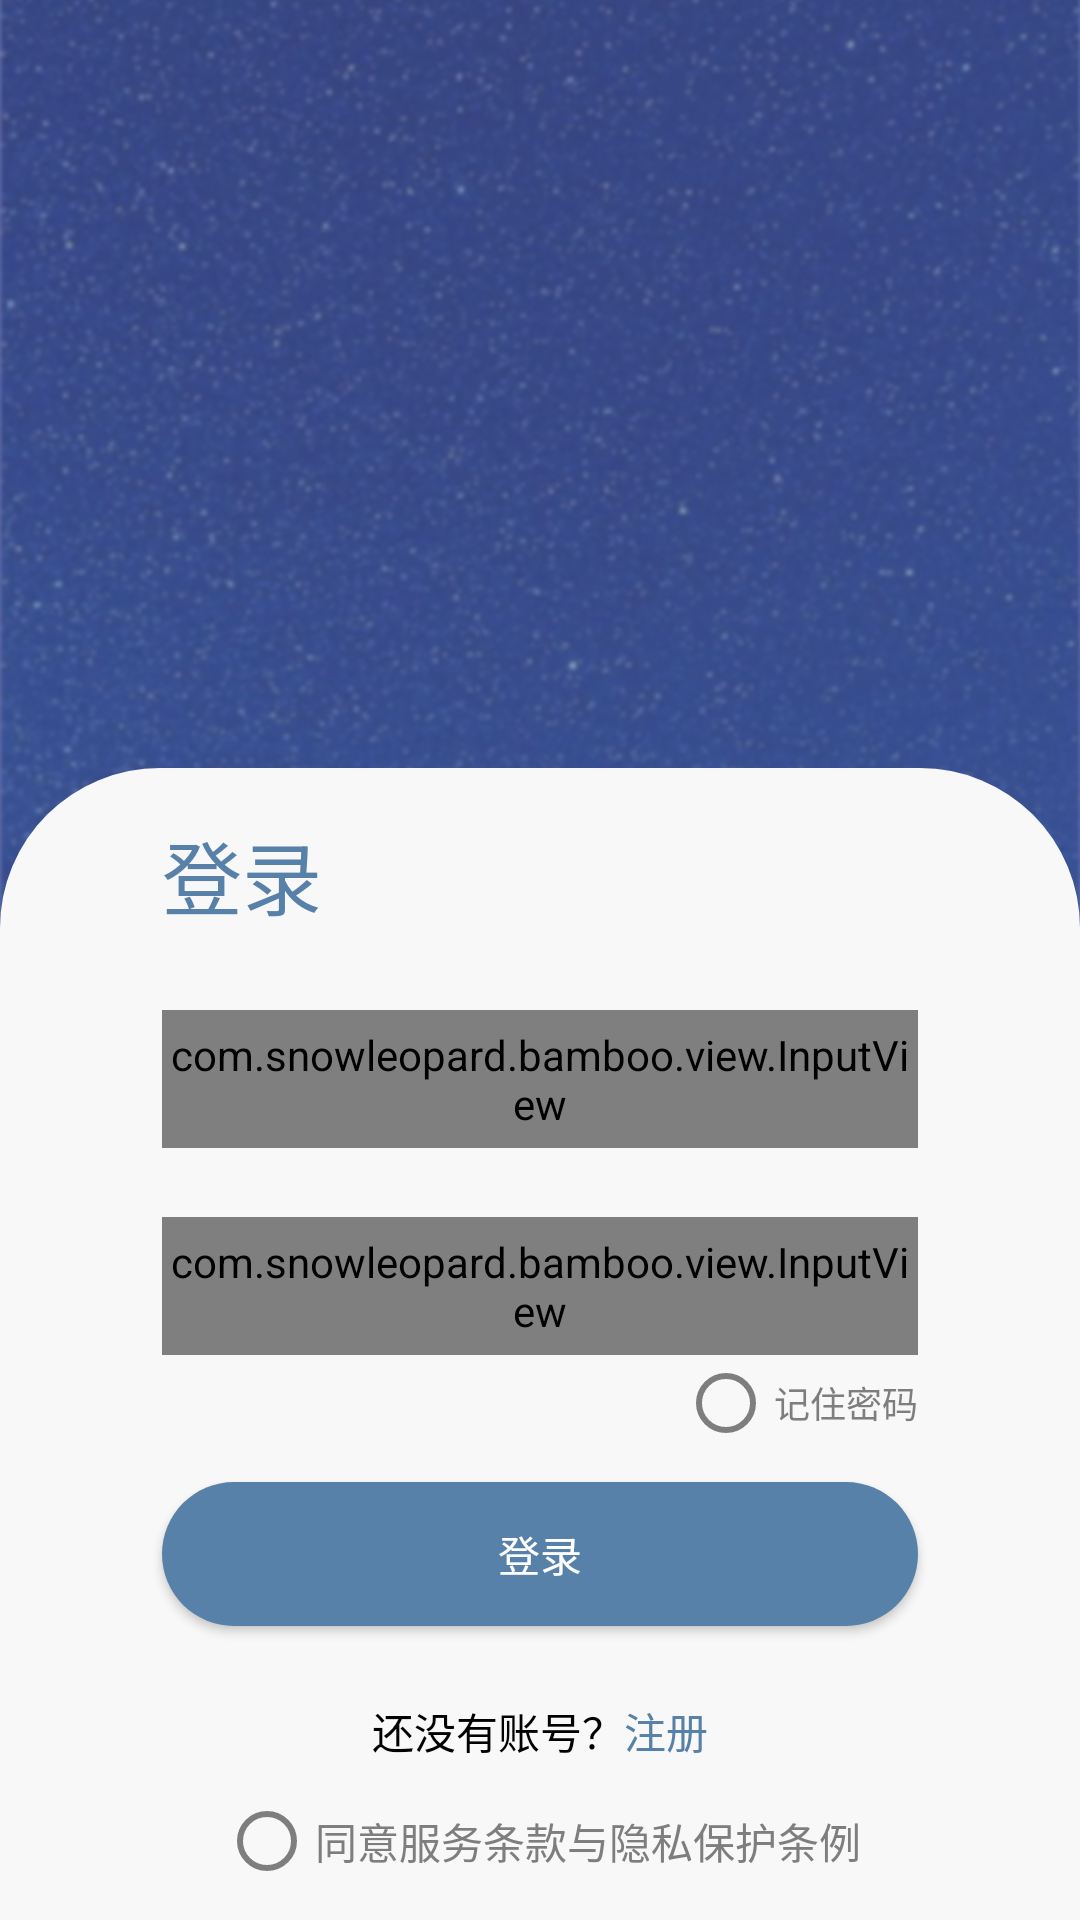

Produce the Android XML layout that renders to this screen, including the resource entries it uses.
<!-- AndroidManifest.xml: application theme MyAppTheme -->
<!-- res/layout/activity_login.xml -->
<?xml version="1.0" encoding="utf-8"?>
<androidx.constraintlayout.widget.ConstraintLayout xmlns:android="http://schemas.android.com/apk/res/android"
    xmlns:app="http://schemas.android.com/apk/res-auto"
    xmlns:tools="http://schemas.android.com/tools"
    android:layout_width="match_parent"
    android:layout_height="match_parent"
    android:background="@drawable/bg_main"
    tools:context=".UI.LoginActivity">

    <androidx.constraintlayout.widget.ConstraintLayout
        android:layout_width="match_parent"
        android:layout_height="0dp"

        app:layout_constraintHeight_default="spread"
        app:layout_constraintBottom_toBottomOf="parent"
        app:layout_constraintEnd_toEndOf="parent"
        app:layout_constraintStart_toStartOf="parent"
        android:background="@drawable/bg_semicircle"
        app:layout_constraintTop_toTopOf="@+id/guideline69">

        <TextView
            android:id="@+id/textView3"
            android:layout_width="wrap_content"
            android:layout_height="wrap_content"
            android:text="@string/login"
            android:textColor="@color/main_color"
            android:textSize="26.67sp"
            app:layout_constraintTop_toTopOf="parent"
            android:layout_marginTop="@dimen/marginSize"
            app:layout_constraintStart_toStartOf="@+id/guideline70" />

        <com.snowleopard.bamboo.view.InputView
            android:id="@+id/et_username"
            android:layout_width="0dp"
            android:layout_height="@dimen/edit_height"
            app:input_hint="@string/user_hint"
            app:input_icon="@drawable/user"
            app:is_password="false"
            app:layout_constraintEnd_toStartOf="@+id/guideline71"
            app:layout_constraintStart_toStartOf="@+id/guideline70"
            app:layout_constraintTop_toTopOf="@+id/guideline75" />

        <com.snowleopard.bamboo.view.InputView
            android:id="@+id/et_password"
            android:layout_width="0dp"
            android:layout_height="@dimen/edit_height"
            app:input_hint="@string/password_hint"
            app:input_icon="@drawable/password"
            app:is_password="true"
            app:layout_constraintEnd_toStartOf="@+id/guideline71"
            app:layout_constraintStart_toStartOf="@+id/guideline70"
            app:layout_constraintTop_toTopOf="@+id/guideline77" />

        <Button
            android:id="@+id/btn_login"
            android:layout_width="0dp"
            android:layout_height="wrap_content"
            android:background="@drawable/bg_btn_mark"
            android:text="@string/login"

            app:layout_constraintEnd_toStartOf="@+id/guideline71"
            app:layout_constraintStart_toStartOf="@+id/guideline70"
            app:layout_constraintTop_toTopOf="@+id/guideline78" />

    <CheckBox
        android:id="@+id/rb_remember_pwd"
        android:layout_width="wrap_content"
        android:layout_height="wrap_content"
        android:text="@string/remember_password"
        android:textSize="12sp"
        android:theme="@style/loginCheckBox"
        style="@style/Widget.AppCompat.CompoundButton.RadioButton"
        android:textColor="@color/text_dack_gray"
        app:layout_constraintEnd_toStartOf="@+id/guideline71"
        app:layout_constraintTop_toBottomOf="@+id/et_password"
        />


        <LinearLayout
            android:id="@+id/linearLayout2"
            android:layout_width="wrap_content"
            android:layout_height="wrap_content"
            android:orientation="horizontal"
            app:layout_constraintBottom_toBottomOf="parent"
            app:layout_constraintEnd_toStartOf="@+id/guideline71"
            app:layout_constraintStart_toStartOf="@+id/guideline70"
            app:layout_constraintTop_toBottomOf="@+id/btn_login"
            app:layout_constraintVertical_bias="0.32">

            <TextView
                android:layout_width="wrap_content"
                android:layout_height="wrap_content"
                android:text="@string/register_hint"
                android:textColor="@color/black" />

            <TextView
                android:id="@+id/tv_register"
                android:layout_width="wrap_content"
                android:layout_height="wrap_content"
                android:text="@string/register"
                android:textColor="@color/main_color" />

        </LinearLayout>

        <CheckBox
            android:id="@+id/cb_login_hint"
            style="@style/Widget.AppCompat.CompoundButton.RadioButton"
            android:layout_width="wrap_content"
            android:layout_height="wrap_content"
            android:text="@string/agreeProtocol"
            android:textColor="@color/text_dack_gray"
            android:theme="@style/loginCheckBox"
            app:layout_constraintBottom_toBottomOf="parent"
            app:layout_constraintEnd_toStartOf="@+id/guideline71"
            app:layout_constraintStart_toStartOf="@+id/guideline70"
            app:layout_constraintTop_toBottomOf="@+id/linearLayout2" />


        <androidx.constraintlayout.widget.Guideline
            android:id="@+id/guideline70"
            android:layout_width="wrap_content"
            android:layout_height="wrap_content"
            android:orientation="vertical"
            app:layout_constraintGuide_percent="0.15" />

        <androidx.constraintlayout.widget.Guideline
            android:id="@+id/guideline71"
            android:layout_width="wrap_content"
            android:layout_height="wrap_content"
            android:orientation="vertical"
            app:layout_constraintGuide_percent="0.85" />

        <androidx.constraintlayout.widget.Guideline
            android:id="@+id/guideline75"
            android:layout_width="wrap_content"
            android:layout_height="wrap_content"
            android:orientation="horizontal"
            app:layout_constraintGuide_percent="0.21" />

        <androidx.constraintlayout.widget.Guideline
            android:id="@+id/guideline77"
            android:layout_width="wrap_content"
            android:layout_height="wrap_content"
            android:orientation="horizontal"
            app:layout_constraintGuide_percent="0.39" />

        <androidx.constraintlayout.widget.Guideline
            android:id="@+id/guideline78"
            android:layout_width="wrap_content"
            android:layout_height="wrap_content"
            android:orientation="horizontal"
            app:layout_constraintGuide_percent="0.62" />
    </androidx.constraintlayout.widget.ConstraintLayout>

    <androidx.constraintlayout.widget.Guideline
        android:id="@+id/guideline69"
        android:layout_width="wrap_content"
        android:layout_height="wrap_content"
        android:orientation="horizontal"
        app:layout_constraintGuide_percent="0.4" />




</androidx.constraintlayout.widget.ConstraintLayout>
<!-- resources referenced by this layout -->
<resources>
  <color name="black">#FF000000</color>
  <color name="main_color">#5781A8</color>
  <color name="text_dack_gray">#7E7E7E</color>
  <dimen name="edit_height">46dp</dimen>
  <dimen name="marginSize">16dp</dimen>
  <!-- drawable bg_btn_mark (drawable) -->
  <?xml version="1.0" encoding="utf-8"?>
  <selector xmlns:android="http://schemas.android.com/apk/res/android">
  <item>
      <shape android:shape="rectangle">
          <solid android:color="@color/btn_mark"/>
          <corners android:radius="@dimen/btn_upload_radius"></corners>
      </shape>
  </item>
  </selector>
  <!-- drawable bg_main: png bitmap (drawable-xxhdpi, 490121 bytes) -->
  <!-- drawable bg_semicircle (drawable) -->
  <?xml version="1.0" encoding="utf-8"?>
  <selector xmlns:android="http://schemas.android.com/apk/res/android">
      <item>
          <shape android:shape="rectangle">
              <solid android:color="@color/semicircle_white"/>
              <corners android:topLeftRadius="@dimen/semicircle_bg_corner"
                  android:topRightRadius="@dimen/semicircle_bg_corner"/>
          </shape>
  
      </item>
  </selector>
  <!-- drawable password: png bitmap (drawable-xxhdpi, 1565 bytes) -->
  <!-- drawable user: png bitmap (drawable-xxhdpi, 2238 bytes) -->
  <string name="agreeProtocol">同意服务条款与隐私保护条例</string>
  <string name="login">登录</string>
  <string name="password_hint">输入密码</string>
  <string name="register">注册</string>
  <string name="register_hint">还没有账号？</string>
  <string name="remember_password">记住密码</string>
  <string name="user_hint">请输入用户名</string>
  <style name="loginCheckBox" parent="Theme.AppCompat.Light">
          <item name="colorControlNormal">@color/text_dack_gray</item>
          <item name="colorControlActivated">@color/main_color</item>
      </style>
  <style name="MyAppTheme" parent="AppTheme">
          <item name="background">@drawable/bg_main</item>
          <item name="android:textColor">@color/white</item>
      </style>
  <color name="btn_mark">#5781A8</color>
  <dimen name="btn_upload_radius">30dp</dimen>
  <color name="semicircle_white">#F8F8F8</color>
  <dimen name="semicircle_bg_corner">53.33dp</dimen>
  <style name="AppTheme" parent="Theme.AppCompat.Light.NoActionBar">
          <item name="windowActionBar">false</item>
          <item name="windowNoTitle">true</item>
      </style>
  <color name="white">#FFFFFFFF</color>
</resources>
